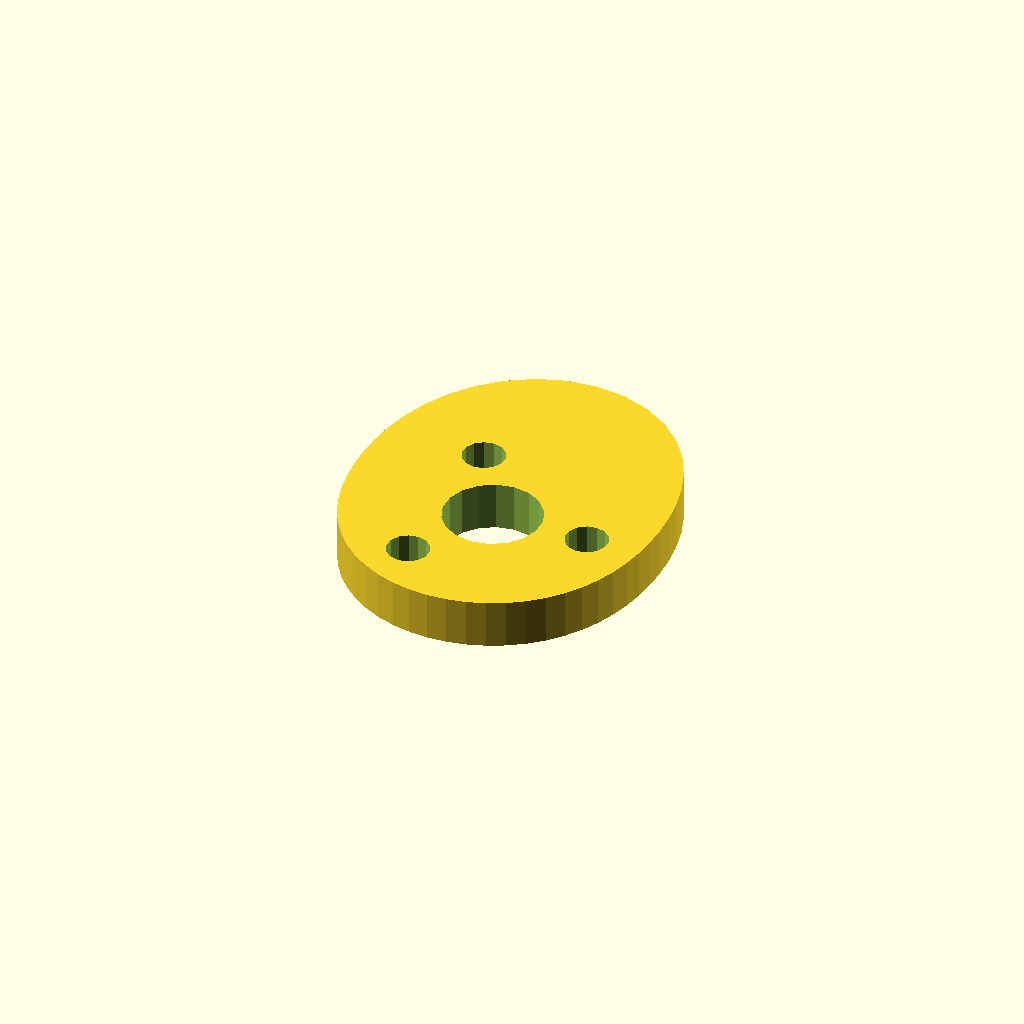
Cell 1 — every parameter at its default value.
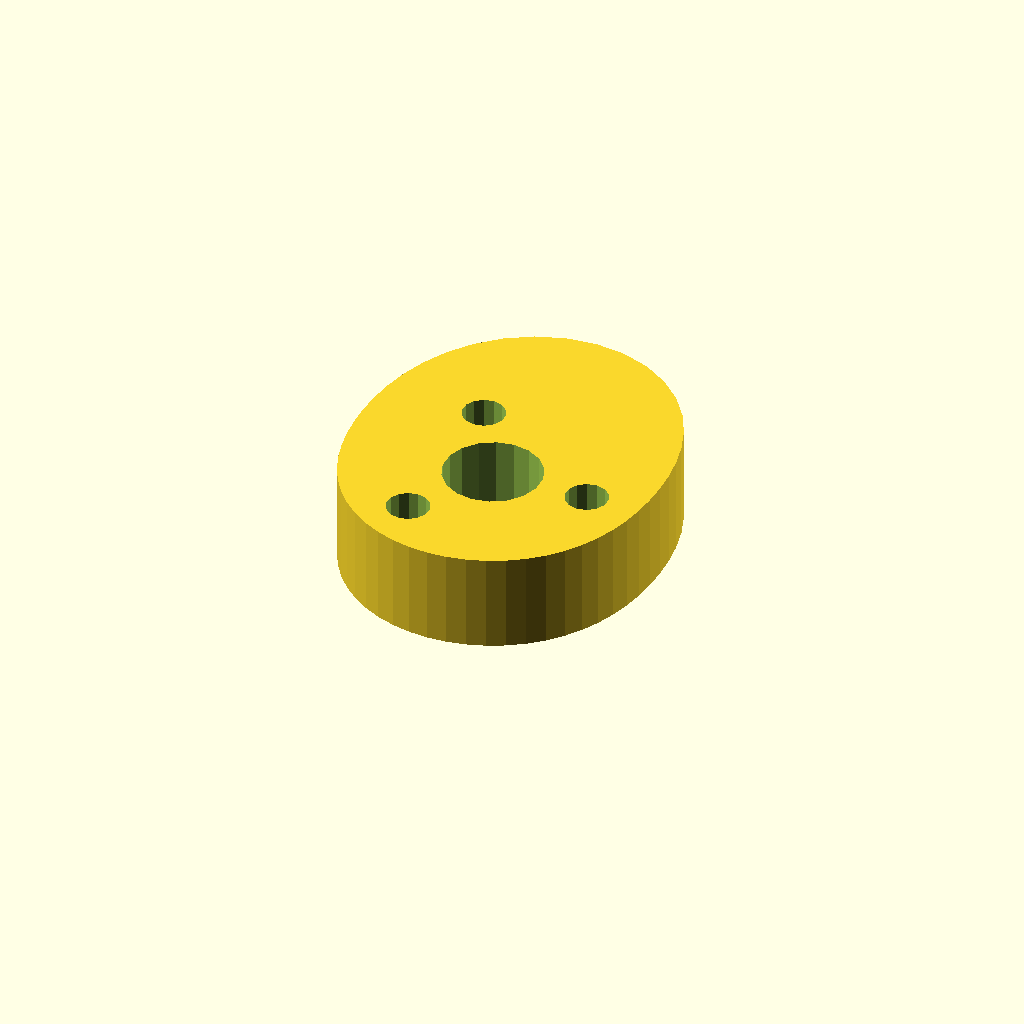
Cell 2: plate_t = 16 (everything else at default).
One fixed orthographic camera (rotation 55°, 0°, 25°; colour scheme Cornfield) for every cell.
OpenSCAD source file optional_data/data/sketch4/camplates/part_0099.scad:
$fn = 32;

// ----------------------------------------------------------------------
// Cam plate: single_lobe cam, base R24
// ----------------------------------------------------------------------

// --- parameters (mm) ---
base_r = 24;              // base circle radius
lobe_h = 14;              // cam lobe rise
bore_r = 8;               // shaft bore radius
plate_t = 8;              // plate thickness, Z (extrusion height)
ring_r = 16;              // lightening ring radius
bolt_r = 3.5;             // lightening hole radius

profile = [[50.18, 24], [50.516, 27.319], [50.609, 30.78], [50.432, 34.408], [49.925, 38.215], [48.995, 42.178], [47.53, 46.225], [45.424, 50.221], [42.609, 53.972], [39.076, 57.248], [34.899, 59.807], [30.233, 61.439], [25.305, 62], [20.376, 61.439], [15.71, 59.807], [11.533, 57.248], [8, 53.972], [5.185, 50.221], [3.079, 46.225], [1.614, 42.178], [0.684, 38.215], [0.177, 34.408], [0, 30.78], [0.093, 27.319], [0.43, 24], [1.014, 20.802], [1.867, 17.72], [3.014, 14.767], [4.473, 11.973], [6.248, 9.377], [8.329, 7.025], [10.693, 4.958], [13.304, 3.215], [16.12, 1.827], [19.093, 0.818], [22.172, 0.205], [25.305, 0], [28.437, 0.205], [31.516, 0.818], [34.489, 1.827], [37.305, 3.215], [39.916, 4.958], [42.28, 7.025], [44.361, 9.377], [46.136, 11.973], [47.595, 14.767], [48.742, 17.72], [49.595, 20.802]];  // primary outline, 48 points, counter clockwise
void_1 = [[33.158, 25.526], [32.162, 28.12], [30.339, 30.217], [27.909, 31.564], [25.165, 31.999], [22.438, 31.469], [20.056, 30.038], [18.308, 27.878], [17.403, 25.251], [17.451, 22.474], [18.447, 19.88], [20.27, 17.783], [22.7, 16.436], [25.444, 16.001], [28.171, 16.531], [30.553, 17.962], [32.301, 20.122], [33.206, 22.749]];  // shaft bore, 18 points
void_2 = [[44.74, 24.668], [44.11, 26.092], [42.925, 27.103], [41.418, 27.498], [39.889, 27.201], [38.64, 26.27], [37.919, 24.889], [37.869, 23.332], [38.499, 21.908], [39.685, 20.897], [41.191, 20.502], [42.72, 20.799], [43.969, 21.73], [44.69, 23.111]];  // lightening hole 1, 14 points
void_3 = [[20.74, 38.524], [20.11, 39.949], [18.925, 40.959], [17.418, 41.355], [15.889, 41.057], [14.64, 40.126], [13.919, 38.745], [13.869, 37.189], [14.499, 35.764], [15.685, 34.754], [17.191, 34.358], [18.72, 34.655], [19.969, 35.587], [20.69, 36.967]];  // lightening hole 2, 14 points
void_4 = [[20.74, 10.811], [20.11, 12.236], [18.925, 13.246], [17.418, 13.642], [15.889, 13.345], [14.64, 12.413], [13.919, 11.033], [13.869, 9.476], [14.499, 8.051], [15.685, 7.041], [17.191, 6.645], [18.72, 6.943], [19.969, 7.874], [20.69, 9.255]];  // lightening hole 3, 14 points

// --- the one profile operation ---
difference() {
  linear_extrude(height = plate_t) polygon(points = profile);
  translate([0, 0, -1])
    linear_extrude(height = plate_t + 2) polygon(points = void_1);
  translate([0, 0, -1])
    linear_extrude(height = plate_t + 2) polygon(points = void_2);
  translate([0, 0, -1])
    linear_extrude(height = plate_t + 2) polygon(points = void_3);
  translate([0, 0, -1])
    linear_extrude(height = plate_t + 2) polygon(points = void_4);
}
Customizer parameters (derived from the source; name, type, default, range or options):
base_r: number, default 24
lobe_h: number, default 14
bore_r: number, default 8
plate_t: number, default 8
ring_r: number, default 16
bolt_r: number, default 3.5
